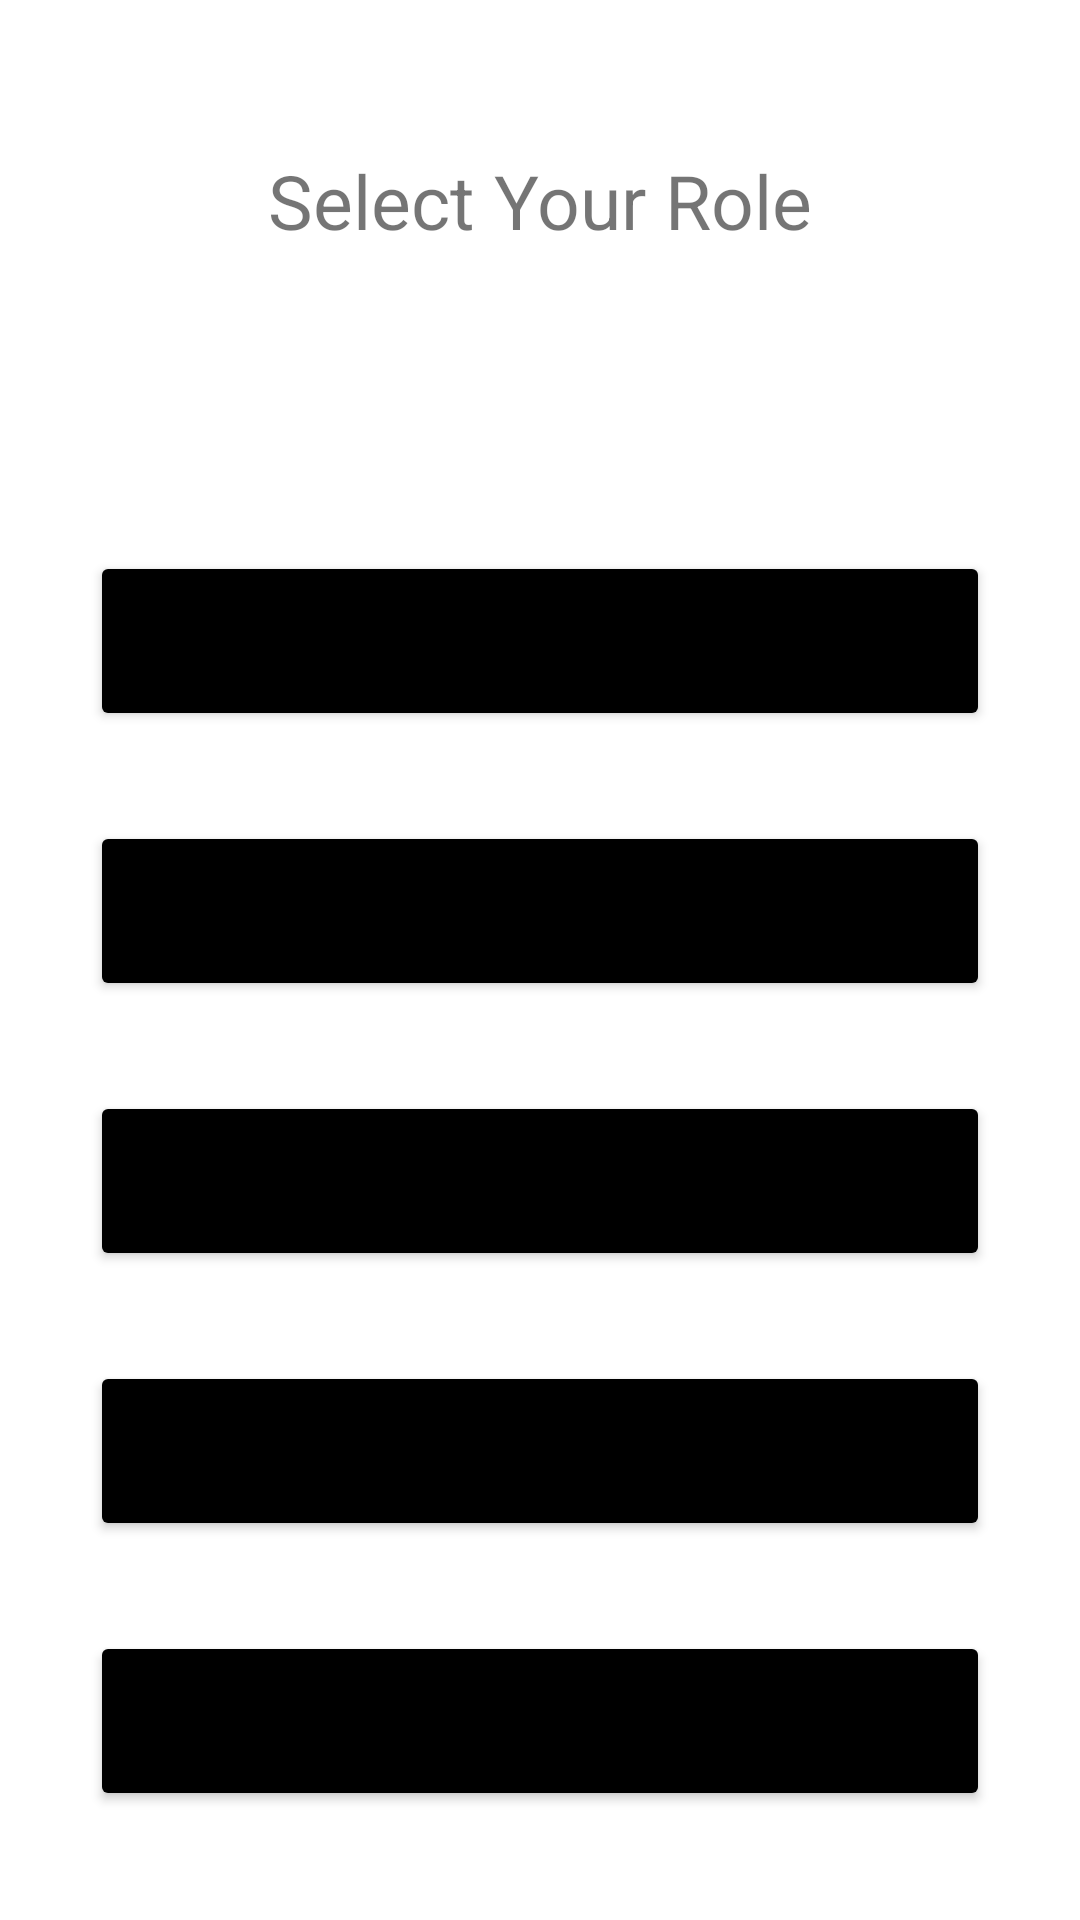

Write the Android layout XML for this screen, with the resource values it uses.
<!-- AndroidManifest.xml: application theme Theme.AndroidCpp -->
<!-- res/layout/roles_screen.xml -->
<?xml version="1.0" encoding="utf-8"?>
<androidx.constraintlayout.widget.ConstraintLayout xmlns:android="http://schemas.android.com/apk/res/android"
    android:layout_width="match_parent"
    android:layout_height="match_parent"
    xmlns:app="http://schemas.android.com/apk/res-auto">

    <TextView
        android:id="@+id/select_player_role_text"
        android:layout_width="wrap_content"
        android:layout_height="wrap_content"
        android:text="Select Your Role"
        android:layout_marginTop="50dp"
        android:textSize="25sp"
        app:layout_constraintTop_toTopOf="parent"
        app:layout_constraintStart_toStartOf="parent"
        app:layout_constraintEnd_toEndOf="parent"/>

    <androidx.constraintlayout.widget.ConstraintLayout
        android:id="@+id/roles_layout"
        android:layout_width="wrap_content"
        android:layout_height="wrap_content"
        android:layout_marginTop="100dp"
        app:layout_constraintTop_toBottomOf="@id/select_player_role_text"
        app:layout_constraintStart_toStartOf="parent"
        app:layout_constraintEnd_toEndOf="parent">

        <Button
            android:id="@+id/top_role"
            android:layout_width="300dp"
            android:layout_height="60dp"
            android:text="Top"
            android:backgroundTint="@color/black"
            app:layout_constraintTop_toTopOf="parent"
            app:layout_constraintEnd_toEndOf="parent"
            app:layout_constraintStart_toStartOf="parent"/>

        <Button
            android:id="@+id/jungle_role"
            android:layout_width="300dp"
            android:layout_height="60dp"
            android:layout_marginTop="30dp"
            android:text="Jgl"
            android:backgroundTint="@color/black"
            app:layout_constraintTop_toBottomOf="@id/top_role"
            app:layout_constraintEnd_toEndOf="parent"
            app:layout_constraintStart_toStartOf="parent"/>

        <Button
            android:id="@+id/mid_role"
            android:layout_width="300dp"
            android:layout_height="60dp"
            android:layout_marginTop="30dp"
            android:text="Mid"
            android:backgroundTint="@color/black"
            app:layout_constraintTop_toBottomOf="@id/jungle_role"
            app:layout_constraintEnd_toEndOf="parent"
            app:layout_constraintStart_toStartOf="parent"/>

        <Button
            android:id="@+id/bottom_role"
            android:layout_width="300dp"
            android:layout_height="60dp"
            android:layout_marginTop="30dp"
            android:text="Bot"
            android:backgroundTint="@color/black"
            app:layout_constraintTop_toBottomOf="@id/mid_role"
            app:layout_constraintEnd_toEndOf="parent"
            app:layout_constraintStart_toStartOf="parent"/>

        <Button
            android:id="@+id/support_role"
            android:layout_width="300dp"
            android:layout_height="60dp"
            android:layout_marginTop="30dp"
            android:text="Sup"
            android:backgroundTint="@color/black"
            app:layout_constraintTop_toBottomOf="@id/bottom_role"
            app:layout_constraintEnd_toEndOf="parent"
            app:layout_constraintStart_toStartOf="parent"/>

    </androidx.constraintlayout.widget.ConstraintLayout>

</androidx.constraintlayout.widget.ConstraintLayout>
<!-- resources referenced by this layout -->
<resources>
  <color name="black">#FF000000</color>
  <style name="Theme.AndroidCpp" parent="Theme.MaterialComponents.DayNight.DarkActionBar">
          
          <item name="colorPrimary">@color/purple_500</item>
          <item name="colorPrimaryVariant">@color/purple_700</item>
          <item name="colorOnPrimary">@color/white</item>
          
          <item name="colorSecondary">@color/teal_200</item>
          <item name="colorSecondaryVariant">@color/teal_700</item>
          <item name="colorOnSecondary">@color/black</item>
          
          <item name="android:statusBarColor">?attr/colorPrimaryVariant</item>
          
      </style>
  <color name="purple_500">#FF6200EE</color>
  <color name="purple_700">#FF3700B3</color>
  <color name="white">#FFFFFFFF</color>
  <color name="teal_200">#FF03DAC5</color>
  <color name="teal_700">#FF018786</color>
</resources>
